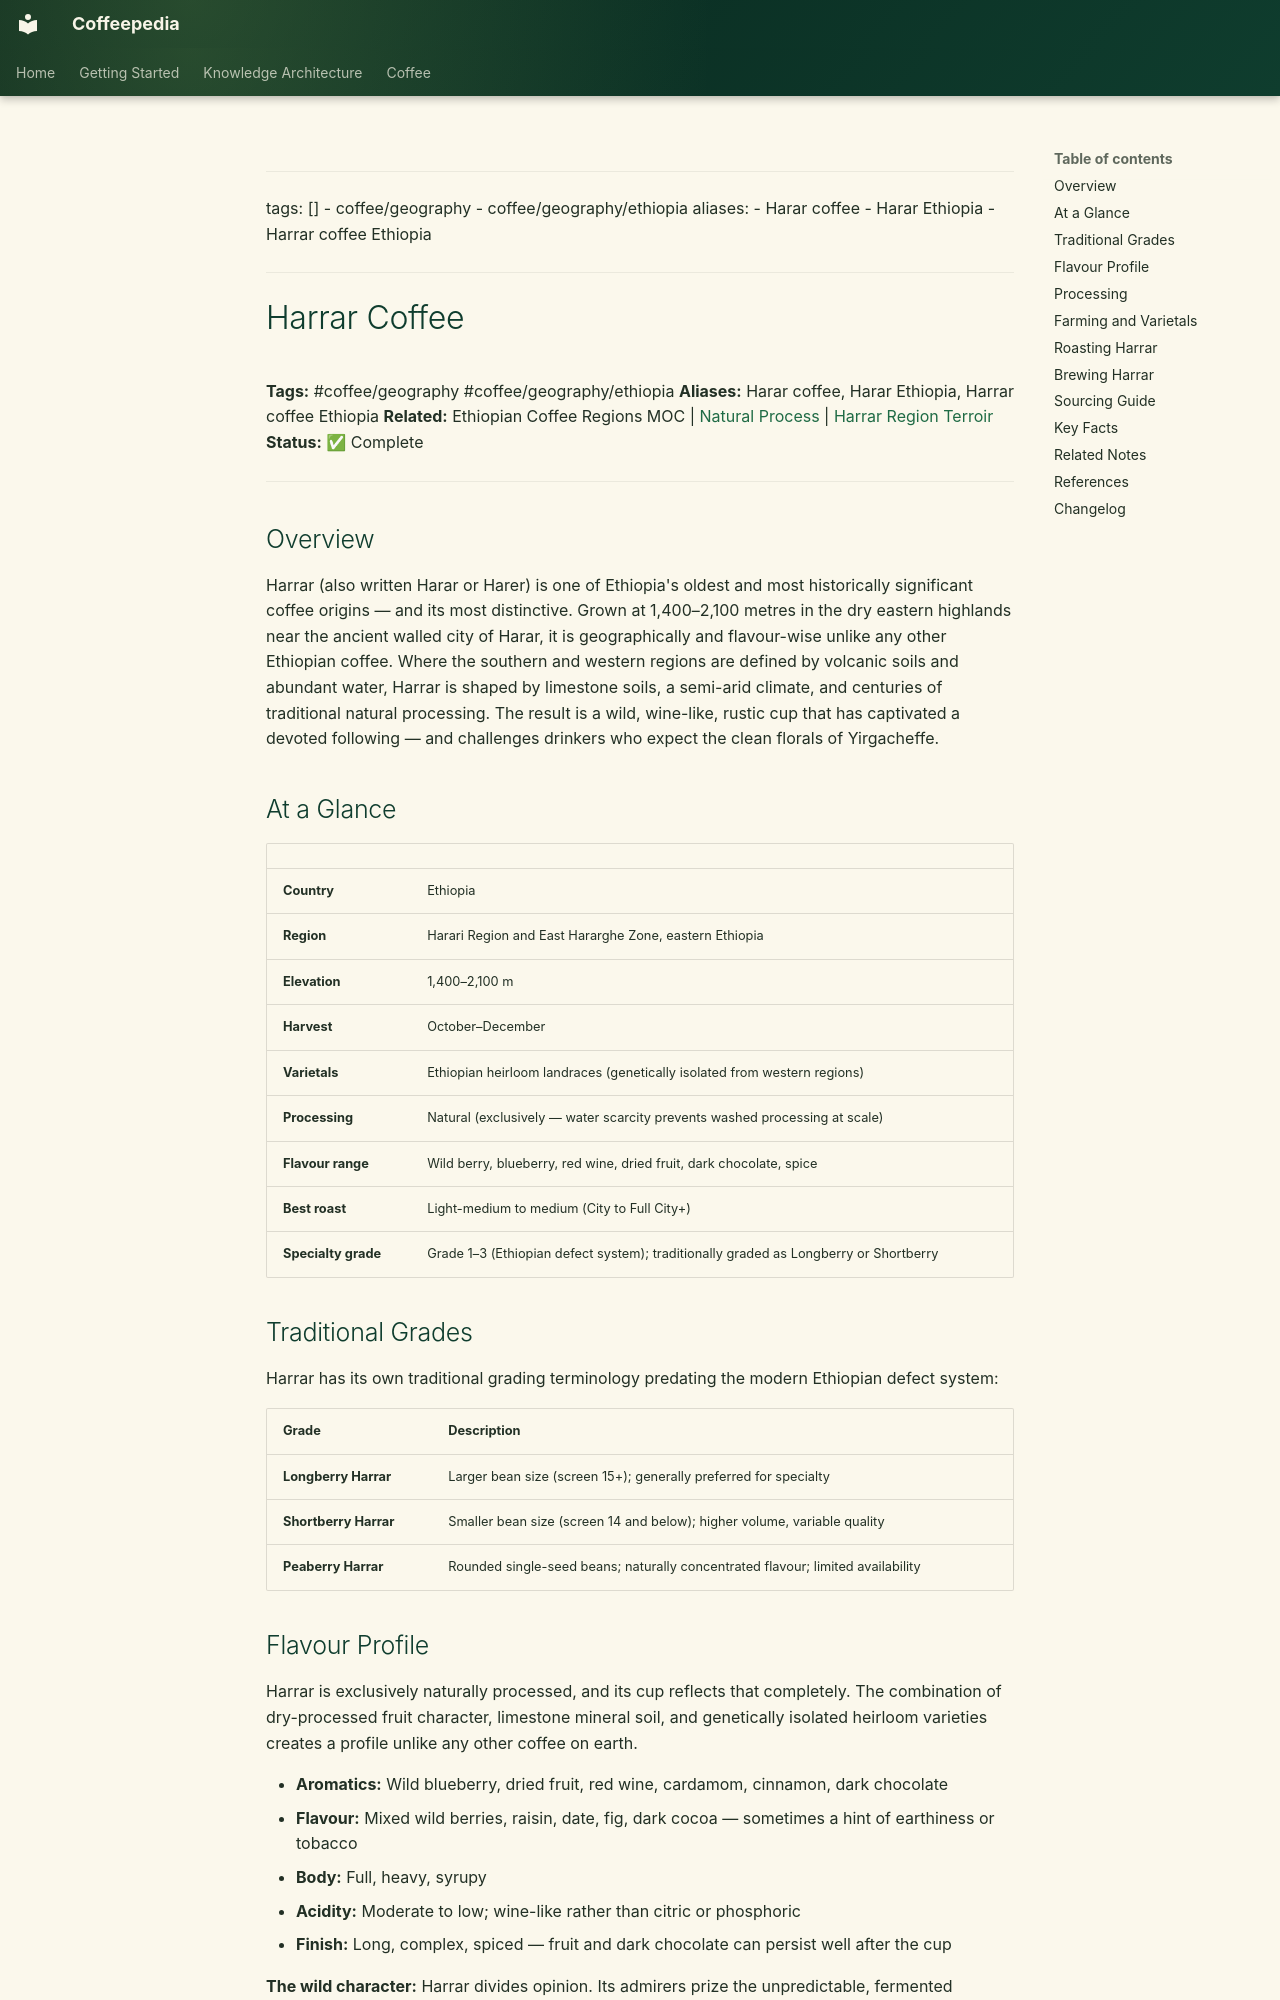

repository: Vauldt/all-about-coffee · page: coffee/coffee-geography/harrar-coffee/index.html · generator: mkdocs

---
tags: []
  - coffee/geography
  - coffee/geography/ethiopia
aliases:
  - Harar coffee
  - Harar Ethiopia
  - Harrar coffee Ethiopia
---

# Harrar Coffee

**Tags:** #coffee/geography #coffee/geography/ethiopia
**Aliases:** Harar coffee, Harar Ethiopia, Harrar coffee Ethiopia
**Related:** Ethiopian Coffee Regions MOC | [Natural Process](../coffee-processing/natural-process.md) | [Harrar Region Terroir](harrar-region-terroir.md)
**Status:** ✅ Complete

---

## Overview

Harrar (also written Harar or Harer) is one of Ethiopia's oldest and most historically significant coffee origins — and its most distinctive. Grown at 1,400–2,100 metres in the dry eastern highlands near the ancient walled city of Harar, it is geographically and flavour-wise unlike any other Ethiopian coffee. Where the southern and western regions are defined by volcanic soils and abundant water, Harrar is shaped by limestone soils, a semi-arid climate, and centuries of traditional natural processing. The result is a wild, wine-like, rustic cup that has captivated a devoted following — and challenges drinkers who expect the clean florals of Yirgacheffe.

## At a Glance

| | |
| :--- | :--- |
| **Country** | Ethiopia |
| **Region** | Harari Region and East Hararghe Zone, eastern Ethiopia |
| **Elevation** | 1,400–2,100 m |
| **Harvest** | October–December |
| **Varietals** | Ethiopian heirloom landraces (genetically isolated from western regions) |
| **Processing** | Natural (exclusively — water scarcity prevents washed processing at scale) |
| **Flavour range** | Wild berry, blueberry, red wine, dried fruit, dark chocolate, spice |
| **Best roast** | Light-medium to medium (City to Full City+) |
| **Specialty grade** | Grade 1–3 (Ethiopian defect system); traditionally graded as Longberry or Shortberry |

## Traditional Grades

Harrar has its own traditional grading terminology predating the modern Ethiopian defect system:

| Grade | Description |
| :--- | :--- |
| **Longberry Harrar** | Larger bean size (screen 15+); generally preferred for specialty |
| **Shortberry Harrar** | Smaller bean size (screen 14 and below); higher volume, variable quality |
| **Peaberry Harrar** | Rounded single-seed beans; naturally concentrated flavour; limited availability |

## Flavour Profile

Harrar is exclusively naturally processed, and its cup reflects that completely. The combination of dry-processed fruit character, limestone mineral soil, and genetically isolated heirloom varieties creates a profile unlike any other coffee on earth.

- **Aromatics:** Wild blueberry, dried fruit, red wine, cardamom, cinnamon, dark chocolate
- **Flavour:** Mixed wild berries, raisin, date, fig, dark cocoa — sometimes a hint of earthiness or tobacco
- **Body:** Full, heavy, syrupy
- **Acidity:** Moderate to low; wine-like rather than citric or phosphoric
- **Finish:** Long, complex, spiced — fruit and dark chocolate can persist well after the cup

**The wild character:** Harrar divides opinion. Its admirers prize the unpredictable, fermented complexity and the sense of terroir that nothing else provides. Critics find the rustic, earthy notes inconsistent or difficult. Both reactions are reasonable. Harrar is not a subtle coffee.

**Historical note:** Harrar was traded as "Mocha" for centuries — the name comes from the Yemeni port of Mocha through which East African coffees were exported, and the association between Harrar and Mocha remains in historical trade terminology. The "Mocha-Java" blend traditionally combined Harrar (or similar East African natural coffees) with Indonesian washed Java.
